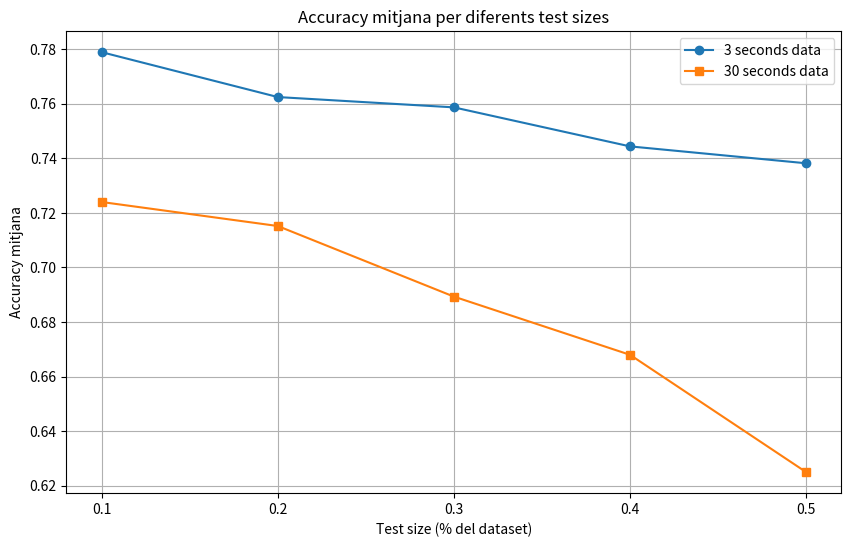

The matplotlib source for this figure:
import matplotlib.pyplot as plt
import pandas as pd
import numpy as np

test_sizes = [0.1, 0.2, 0.3, 0.4, 0.5]

train_shapes_3s = [8991, 7992, 6993, 5994, 4995]  # Nombre d'instàncies al conjunt d'entrenament
test_shapes_3s = [999, 1998, 2997, 3996, 4995]    # Nombre d'instàncies al conjunt de test

gaussian_nb_3s = [0.50651, 0.51151, 0.51518, 0.51652, 0.51572]
bernoulli_nb_3s = [0.08609, 0.09109, 0.09009, 0.09484, 0.0967]
multinomial_nb_3s = [0.48248, 0.502, 0.50384, 0.51176, 0.51912]
svm_3s = [0.75676, 0.74825, 0.74775, 0.73524, 0.73233]
knn_3s = [0.84585, 0.81381, 0.80414, 0.78103, 0.76737]
decision_trees_3s = [0.66567, 0.64314, 0.65265, 0.63313, 0.61782]
random_forest_3s = [0.81682, 0.80931, 0.80814, 0.8048, 0.7952]
gradient_boosting_3s = [0.82983, 0.83133, 0.82649, 0.81782, 0.81081]
cross_gradient_boosting_3s = [0.92593, 0.91692, 0.90958, 0.8959, 0.88308]
cross_gb_rf_3s = [0.73173, 0.73874, 0.74041, 0.73924, 0.74955]


train_shapes_30s = [900, 800, 700, 600, 500]  # Nombre d'instàncies al conjunt d'entrenament
test_shapes_30s = [100, 200, 300, 400, 500]   # Nombre d'instàncies al conjunt de test

gaussian_nb_30s = [0.56, 0.565, 0.56333, 0.545, 0.536]
bernoulli_nb_30s = [0.05, 0.07, 0.08, 0.09, 0.092]
multinomial_nb_30s = [0.53, 0.54, 0.51, 0.505, 0.484]
svm_30s = [0.76, 0.73, 0.71333, 0.6975, 0.622]
knn_30s = [0.67, 0.65, 0.61667, 0.6175, 0.552]
decision_trees_30s = [0.63, 0.545, 0.61333, 0.5625, 0.568]
random_forest_30s = [0.85, 0.805, 0.78, 0.765, 0.744]
gradient_boosting_30s = [0.85, 0.815, 0.76, 0.7575, 0.718]
cross_gradient_boosting_30s = [0.86, 0.835, 0.78333, 0.775, 0.744]
cross_gb_rf_30s = [0.79, 0.76, 0.71, 0.7025, 0.64]


# Dades resumides (30s i 3s combinats, ajusta segons el teu cas)


results = {
    "test_size": [0.1, 0.2, 0.3, 0.4, 0.5],
    "3s_mean_accuracy": [0.77891, 0.76246, 0.75868, 0.74438, 0.73819],  # Promedi dels models de les dades 3s
    "30s_mean_accuracy": [0.724, 0.7152, 0.68933, 0.668, 0.625]  # Promedi dels models de les dades 30s
}

# Convertim a DataFrame
df = pd.DataFrame(results)

# Gràfic comparatiu
plt.figure(figsize=(10, 6))
plt.plot(df["test_size"], df["3s_mean_accuracy"], label="3 seconds data", marker="o")
plt.plot(df["test_size"], df["30s_mean_accuracy"], label="30 seconds data", marker="s")

# Configuració del gràfic
plt.title("Accuracy mitjana per diferents test sizes")
plt.xlabel("Test size (% del dataset)")
plt.ylabel("Accuracy mitjana")
plt.xticks(df["test_size"])
plt.legend()
plt.grid(True)

# Mostrar el gràfic
plt.show()
